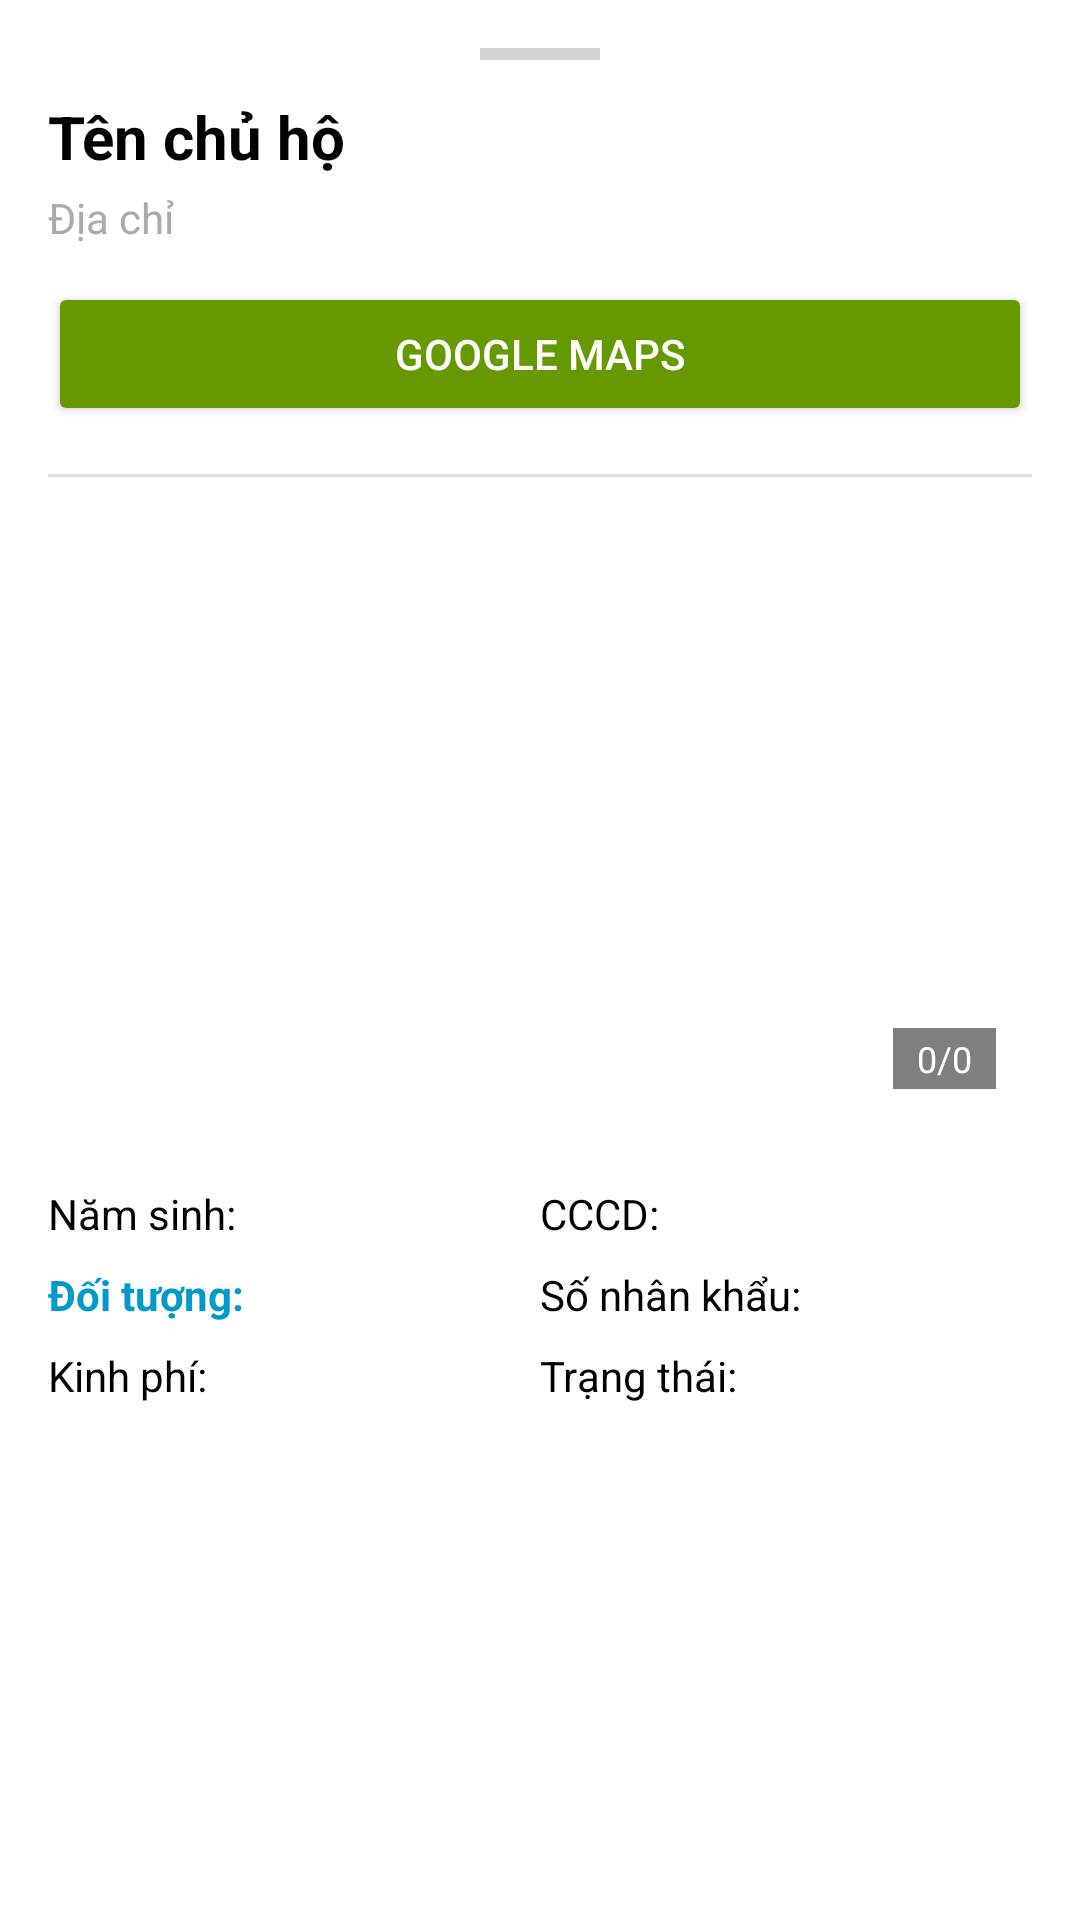

The Android layout XML behind this screen, and the referenced resources:
<!-- AndroidManifest.xml: application theme Theme.BDSDCNA -->
<!-- res/layout/layout_bottom_sheet_detail.xml -->
<?xml version="1.0" encoding="utf-8"?>
<androidx.core.widget.NestedScrollView xmlns:android="http://schemas.android.com/apk/res/android"
    xmlns:app="http://schemas.android.com/apk/res-auto"
    android:layout_width="match_parent"
    android:layout_height="wrap_content"
    android:background="@android:color/white"
    android:padding="16dp">

    <LinearLayout
        android:layout_width="match_parent"
        android:layout_height="wrap_content"
        android:orientation="vertical">

        <View
            android:layout_width="40dp"
            android:layout_height="4dp"
            android:background="#D3D3D3"
            android:layout_gravity="center"
            android:layout_marginBottom="12dp" />

        <TextView
            android:id="@+id/txtName"
            android:layout_width="wrap_content"
            android:layout_height="wrap_content"
            android:text="Tên chủ hộ"
            android:textColor="@android:color/black"
            android:textSize="20sp"
            android:textStyle="bold" />

        <TextView
            android:id="@+id/txtAddress"
            android:layout_width="wrap_content"
            android:layout_height="wrap_content"
            android:text="Địa chỉ"
            android:textColor="@android:color/darker_gray"
            android:layout_marginTop="4dp"/>

        <Button
            android:id="@+id/btnNavigate"
            android:layout_width="match_parent"
            android:layout_height="wrap_content"
            android:text="Google Maps"
            android:backgroundTint="@android:color/holo_green_dark"
            android:textColor="@android:color/white"
            android:layout_marginTop="12dp" />

        <View
            android:layout_width="match_parent"
            android:layout_height="1dp"
            android:background="#E0E0E0"
            android:layout_marginTop="16dp"
            android:layout_marginBottom="16dp" />

        <FrameLayout
            android:layout_width="match_parent"
            android:layout_height="200dp"
            android:layout_marginBottom="16dp">

            <androidx.viewpager2.widget.ViewPager2
                android:id="@+id/viewPagerImages"
                android:layout_width="match_parent"
                android:layout_height="match_parent" />

            <TextView
                android:id="@+id/tvImageCounter"
                android:layout_width="wrap_content"
                android:layout_height="wrap_content"
                android:layout_gravity="bottom|end"
                android:layout_margin="12dp"
                android:background="#80000000"
                android:paddingHorizontal="8dp"
                android:paddingVertical="2dp"
                android:text="0/0"
                android:textColor="@android:color/white"
                android:textSize="12sp" />
        </FrameLayout>

        <LinearLayout
            android:layout_width="match_parent"
            android:layout_height="wrap_content"
            android:orientation="horizontal"
            android:layout_marginTop="4dp">
            <TextView android:id="@+id/txtBirth" android:layout_width="0dp" android:layout_height="wrap_content" android:layout_weight="1" android:text="Năm sinh: " android:textColor="@android:color/black"/>
            <TextView android:id="@+id/txtCCCD" android:layout_width="0dp" android:layout_height="wrap_content" android:layout_weight="1" android:text="CCCD: " android:textColor="@android:color/black"/>
        </LinearLayout>

        <LinearLayout
            android:layout_width="match_parent"
            android:layout_height="wrap_content"
            android:orientation="horizontal"
            android:layout_marginTop="8dp">
            <TextView android:id="@+id/txtObject" android:layout_width="0dp" android:layout_height="wrap_content" android:layout_weight="1" android:text="Đối tượng: " android:textStyle="bold" android:textColor="@android:color/holo_blue_dark" />
            <TextView android:id="@+id/txtMember" android:layout_width="0dp" android:layout_height="wrap_content" android:layout_weight="1" android:text="Số nhân khẩu: " android:textColor="@android:color/black"/>
        </LinearLayout>

        <LinearLayout
            android:layout_width="match_parent"
            android:layout_height="wrap_content"
            android:orientation="horizontal"
            android:layout_marginTop="8dp"
            android:layout_marginBottom="8dp">
            <TextView android:id="@+id/txtCost" android:layout_width="0dp" android:layout_height="wrap_content" android:layout_weight="1" android:text="Kinh phí: " android:textColor="@android:color/black"/>
            <TextView android:id="@+id/txtSupport" android:layout_width="0dp" android:layout_height="wrap_content" android:layout_weight="1" android:text="Trạng thái: " android:textColor="@android:color/black"/>
        </LinearLayout>

    </LinearLayout>
</androidx.core.widget.NestedScrollView>
<!-- resources referenced by this layout -->
<resources>
  <style name="Theme.BDSDCNA" parent="Theme.MaterialComponents.DayNight.NoActionBar">
      </style>
</resources>
